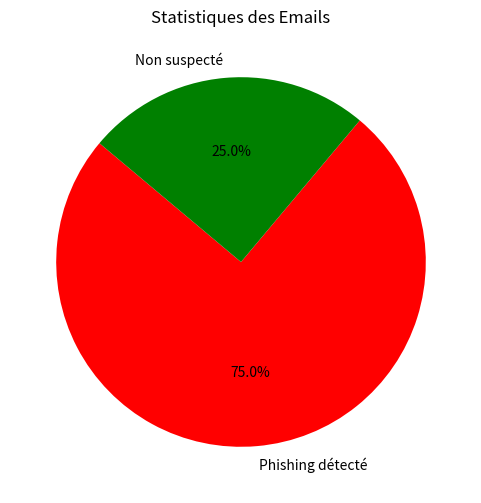

Generate this figure with matplotlib:
import re
import matplotlib.pyplot as plt

# Fonction pour analyser le contenu des emails
def analyser_emails(emails):
    emails_suspects = []
    liens_suspects = re.compile(r"http[s]?://[^\s<>\"']+")


    expediteurs_non_verifies = ["fake@example.com", "phishing@scam.com"]

    for email in emails:
        contenu = email.get("contenu", "")
        expediteur = email.get("expediteur", "")
        
        est_suspect = False
        motifs_detectes = []

        # Vérifier les liens suspects
        if liens_suspects.search(contenu):
            est_suspect = True
            motifs_detectes.append("Lien suspect")

        # Vérifier les expéditeurs
        if expediteur in expediteurs_non_verifies:
            est_suspect = True
            motifs_detectes.append("Expéditeur non vérifié")

        if est_suspect:
            emails_suspects.append({
                "expediteur": expediteur,
                "motifs": motifs_detectes
            })

    return emails_suspects

# Générer un rapport
def generer_rapport(emails_suspects):
    rapport = "Rapport des emails suspects:\n"
    for email in emails_suspects:
        rapport += f"Expéditeur : {email['expediteur']}\n"
        rapport += f"Motifs : {', '.join(email['motifs'])}\n\n"

    with open("rapport_phishing.txt", "w") as f:
        f.write(rapport)

    print("Rapport généré : rapport_phishing.txt")

# Visualiser les statistiques
def visualiser_statistiques(emails, emails_suspects):
    total_emails = len(emails)
    total_suspects = len(emails_suspects)

    labels = ['Phishing détecté', 'Non suspecté']
    valeurs = [total_suspects, total_emails - total_suspects]

    plt.figure(figsize=(6, 6))
    plt.pie(valeurs, labels=labels, autopct='%1.1f%%', startangle=140, colors=['red', 'green'])
    plt.title("Statistiques des Emails")
    plt.savefig("statistiques_phishing.png")
    plt.show()
    print("Graphique généré : statistiques_phishing.png")

# Exemple d'utilisation
if __name__ == "__main__":
    # Exemple d'emails à analyser
    emails = [
        {"expediteur": "trusted@example.com", "contenu": "Bonjour, visitez notre site : http://example.com"},
        {"expediteur": "fake@example.com", "contenu": "Attention ! Cliquez ici : http://scam.com"},
        {"expediteur": "phishing@scam.com", "contenu": "Votre compte est compromis. Visitez http://malicious.com pour sécuriser."},
        {"expediteur": "secure@example.com", "contenu": "Pas de lien suspect ici."}
    ]

    # Analyse des emails
    emails_suspects = analyser_emails(emails)

    # Générer le rapport
    generer_rapport(emails_suspects)

    # Visualiser les statistiques
    visualiser_statistiques(emails, emails_suspects)
